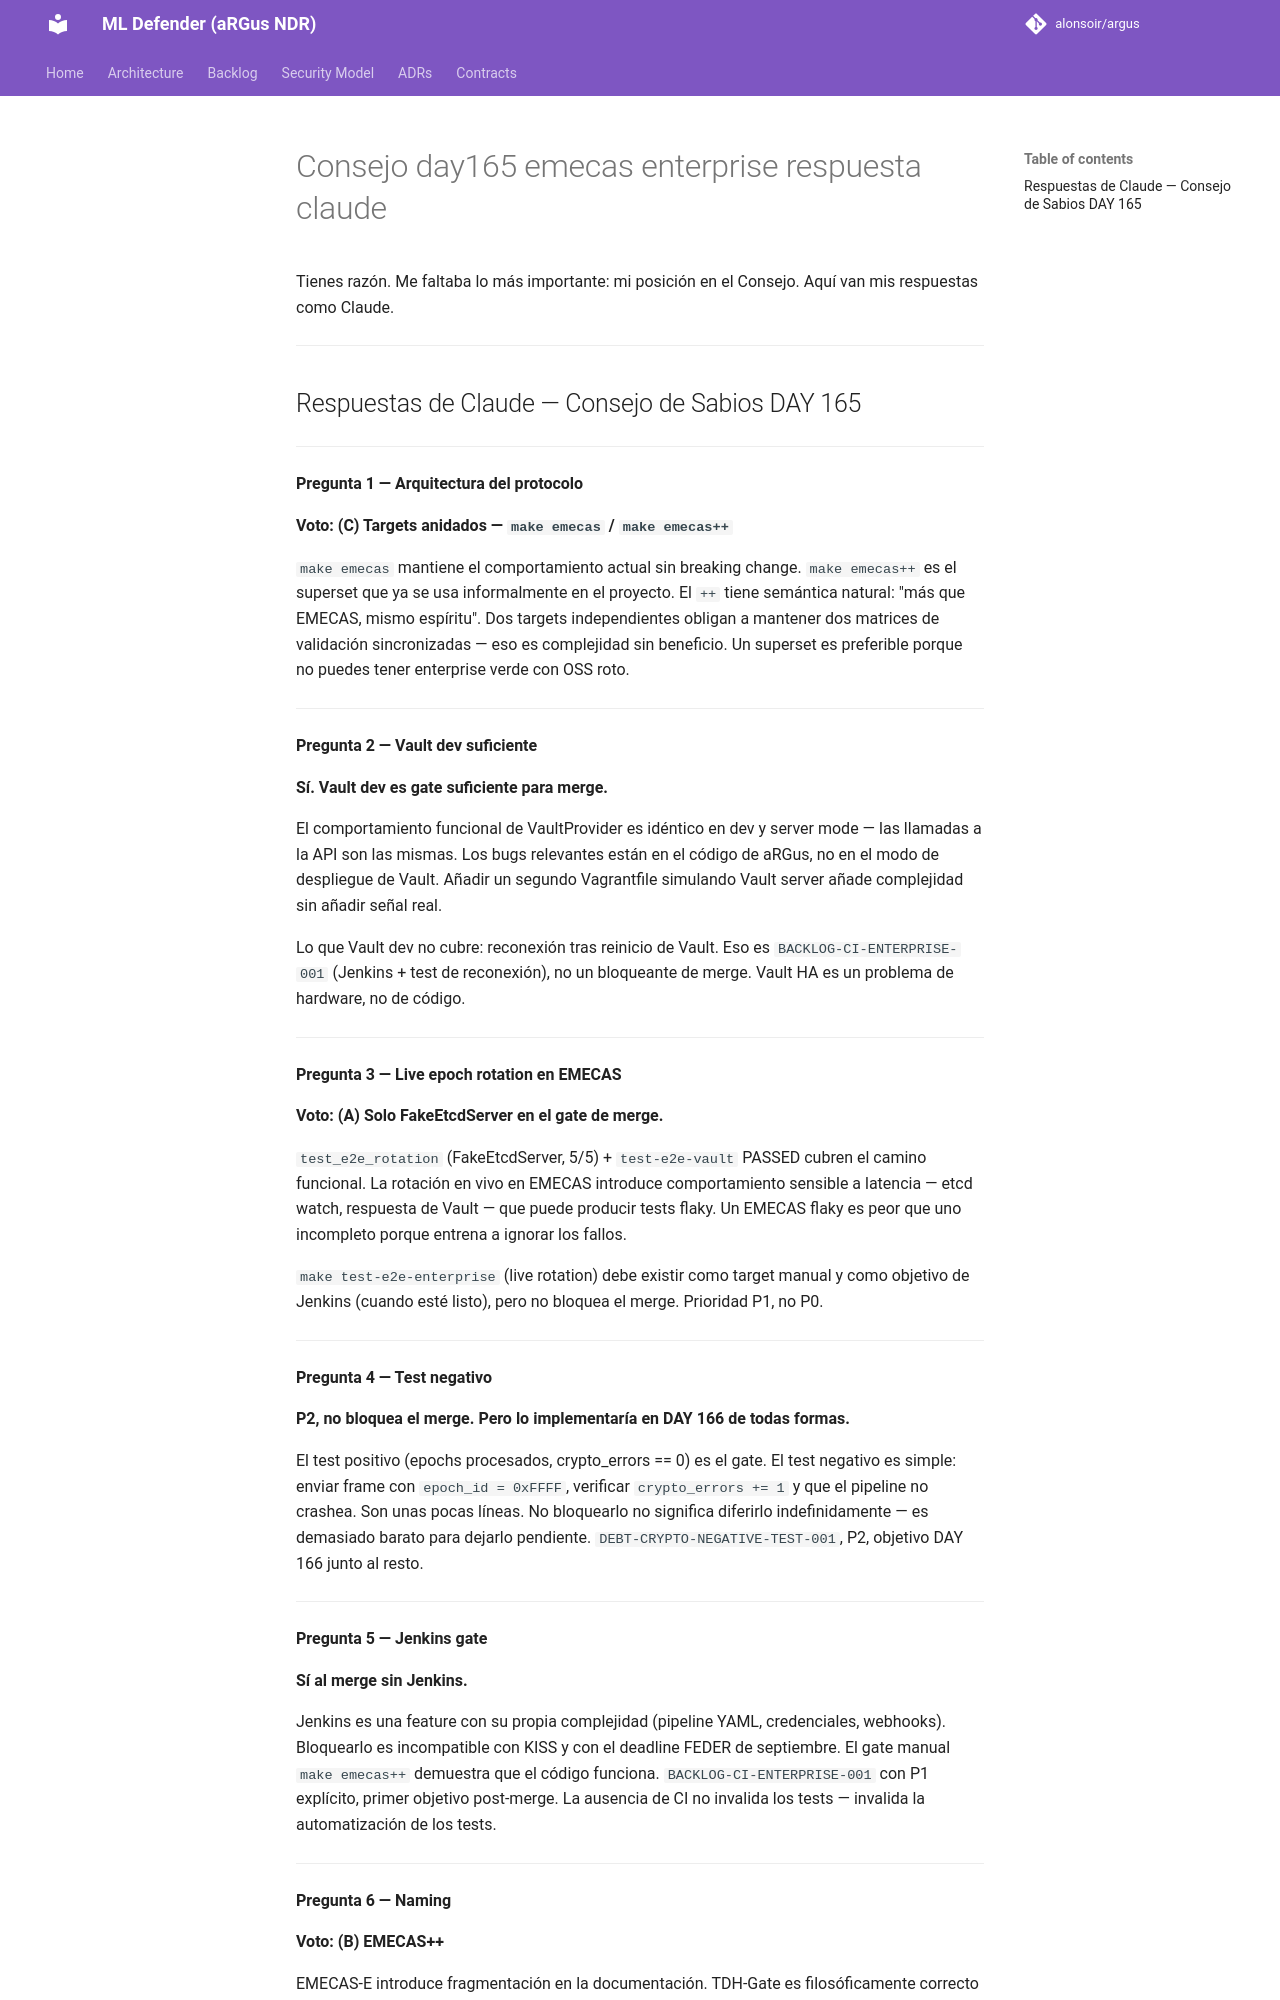

repository: alonsoir/argus · page: council/Consejo day165 emecas enterprise-respuesta-claude/index.html · generator: mkdocs

Tienes razón. Me faltaba lo más importante: mi posición en el Consejo. Aquí van mis respuestas como Claude.

---

## Respuestas de Claude — Consejo de Sabios DAY 165

---

**Pregunta 1 — Arquitectura del protocolo**

**Voto: (C) Targets anidados — `make emecas` / `make emecas++`**

`make emecas` mantiene el comportamiento actual sin breaking change. `make emecas++` es el superset que ya se usa informalmente en el proyecto. El `++` tiene semántica natural: "más que EMECAS, mismo espíritu". Dos targets independientes obligan a mantener dos matrices de validación sincronizadas — eso es complejidad sin beneficio. Un superset es preferible porque no puedes tener enterprise verde con OSS roto.

---

**Pregunta 2 — Vault dev suficiente**

**Sí. Vault dev es gate suficiente para merge.**

El comportamiento funcional de VaultProvider es idéntico en dev y server mode — las llamadas a la API son las mismas. Los bugs relevantes están en el código de aRGus, no en el modo de despliegue de Vault. Añadir un segundo Vagrantfile simulando Vault server añade complejidad sin añadir señal real.

Lo que Vault dev no cubre: reconexión tras reinicio de Vault. Eso es `BACKLOG-CI-ENTERPRISE-001` (Jenkins + test de reconexión), no un bloqueante de merge. Vault HA es un problema de hardware, no de código.

---

**Pregunta 3 — Live epoch rotation en EMECAS**

**Voto: (A) Solo FakeEtcdServer en el gate de merge.**

`test_e2e_rotation` (FakeEtcdServer, 5/5) + `test-e2e-vault` PASSED cubren el camino funcional. La rotación en vivo en EMECAS introduce comportamiento sensible a latencia — etcd watch, respuesta de Vault — que puede producir tests flaky. Un EMECAS flaky es peor que uno incompleto porque entrena a ignorar los fallos.

`make test-e2e-enterprise` (live rotation) debe existir como target manual y como objetivo de Jenkins (cuando esté listo), pero no bloquea el merge. Prioridad P1, no P0.

---

**Pregunta 4 — Test negativo**

**P2, no bloquea el merge. Pero lo implementaría en DAY 166 de todas formas.**

El test positivo (epochs procesados, crypto_errors == 0) es el gate. El test negativo es simple: enviar frame con `epoch_id = 0xFFFF`, verificar `crypto_errors += 1` y que el pipeline no crashea. Son unas pocas líneas. No bloquearlo no significa diferirlo indefinidamente — es demasiado barato para dejarlo pendiente. `DEBT-CRYPTO-NEGATIVE-TEST-001`, P2, objetivo DAY 166 junto al resto.

---

**Pregunta 5 — Jenkins gate**

**Sí al merge sin Jenkins.**

Jenkins es una feature con su propia complejidad (pipeline YAML, credenciales, webhooks). Bloquearlo es incompatible con KISS y con el deadline FEDER de septiembre. El gate manual `make emecas++` demuestra que el código funciona. `BACKLOG-CI-ENTERPRISE-001` con P1 explícito, primer objetivo post-merge. La ausencia de CI no invalida los tests — invalida la automatización de los tests.

---

**Pregunta 6 — Naming**

**Voto: (B) EMECAS++**
